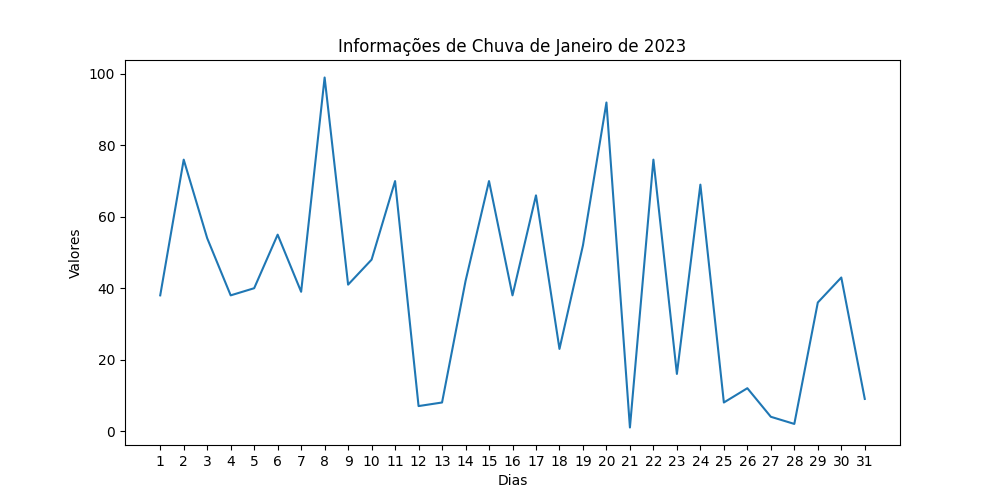

The table this chart was drawn from, first rows:
DIA; VALOR
1; 38
2; 76
3; 54
4; 38
5; 40
6; 55
7; 39
8; 99
9; 41
10; 48
11; 70
12; 7
13; 8
14; 42
15; 70
16; 38
17; 66
18; 23
19; 52
20; 92
21; 1
22; 76
23; 16
24; 69
25; 8
26; 12
27; 4
28; 2
29; 36
30; 43
31; 9
